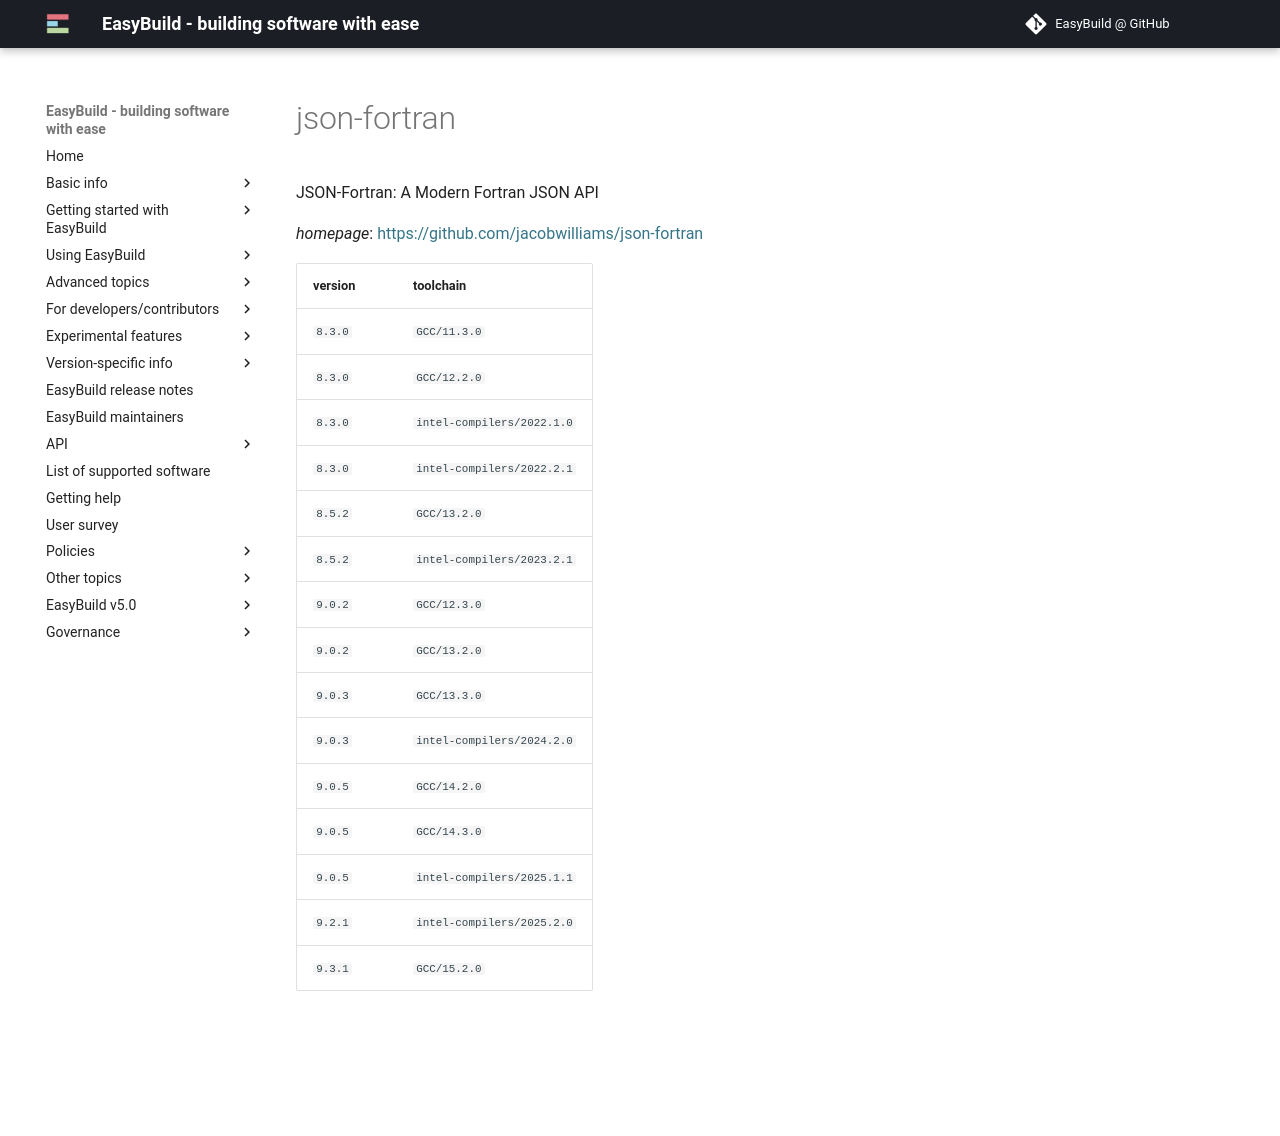

repository: easybuilders/easybuild-docs · page: version-specific/supported-software/j/json-fortran/index.html · generator: mkdocs

---
search:
  boost: 0.5
---
# json-fortran

JSON-Fortran: A Modern Fortran JSON API

*homepage*: <https://github.com/jacobwilliams/json-fortran>

version | toolchain
--------|----------
``8.3.0`` | ``GCC/11.3.0``
``8.3.0`` | ``GCC/12.2.0``
``8.3.0`` | ``intel-compilers/2022.1.0``
``8.3.0`` | ``intel-compilers/2022.2.1``
``8.5.2`` | ``GCC/13.2.0``
``8.5.2`` | ``intel-compilers/2023.2.1``
``9.0.2`` | ``GCC/12.3.0``
``9.0.2`` | ``GCC/13.2.0``
``9.0.3`` | ``GCC/13.3.0``
``9.0.3`` | ``intel-compilers/2024.2.0``
``9.0.5`` | ``GCC/14.2.0``
``9.0.5`` | ``GCC/14.3.0``
``9.0.5`` | ``intel-compilers/2025.1.1``
``9.2.1`` | ``intel-compilers/2025.2.0``
``9.3.1`` | ``GCC/15.2.0``


*(quick links: [(all)](../index.md) - [0](../0/index.md) - [a](../a/index.md) - [b](../b/index.md) - [c](../c/index.md) - [d](../d/index.md) - [e](../e/index.md) - [f](../f/index.md) - [g](../g/index.md) - [h](../h/index.md) - [i](../i/index.md) - [j](../j/index.md) - [k](../k/index.md) - [l](../l/index.md) - [m](../m/index.md) - [n](../n/index.md) - [o](../o/index.md) - [p](../p/index.md) - [q](../q/index.md) - [r](../r/index.md) - [s](../s/index.md) - [t](../t/index.md) - [u](../u/index.md) - [v](../v/index.md) - [w](../w/index.md) - [x](../x/index.md) - [y](../y/index.md) - [z](../z/index.md))*
